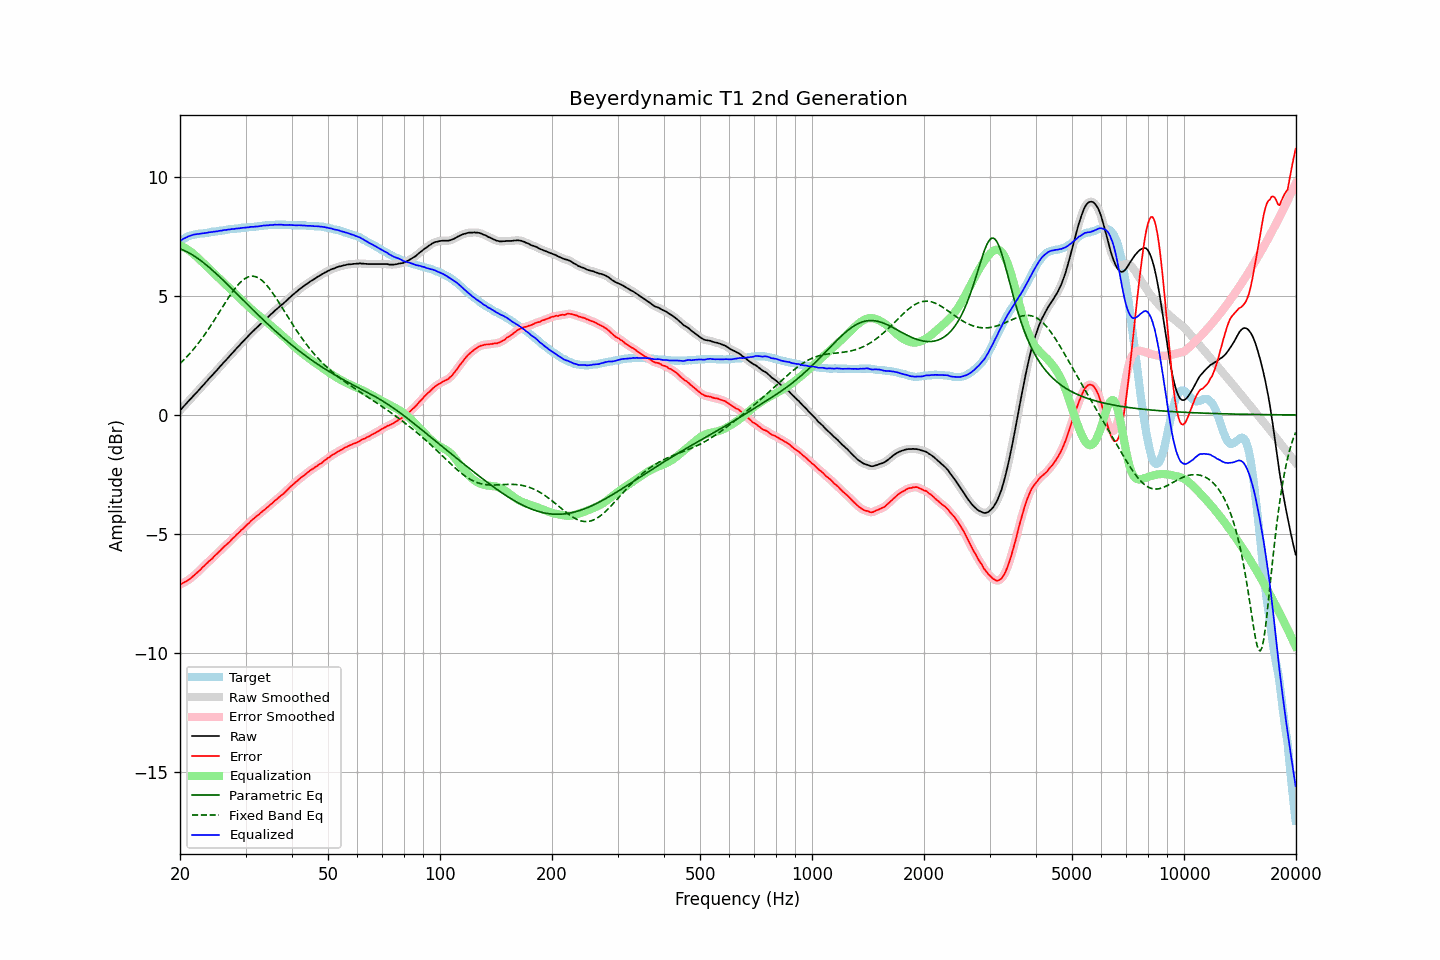

The file beside this chart, header and first rows:
frequency, raw, error, smoothed, error_smoothed, equalization, parametric_eq, fixed_band_eq, equalized_raw, equalized_smoothed, target
20.00, 0.19, -7.11, 0.19, -7.11, 7.11, 6.97, 2.16, 7.30, 7.30, 7.30
20.20, 0.26, -7.08, 0.26, -7.08, 7.08, 6.94, 2.22, 7.34, 7.34, 7.34
20.40, 0.34, -7.04, 0.34, -7.05, 7.05, 6.92, 2.29, 7.39, 7.38, 7.38
20.61, 0.41, -7.00, 0.41, -7.01, 7.01, 6.89, 2.35, 7.42, 7.42, 7.41
20.81, 0.48, -6.97, 0.48, -6.97, 6.97, 6.85, 2.42, 7.45, 7.45, 7.45
21.02, 0.56, -6.93, 0.56, -6.93, 6.93, 6.82, 2.50, 7.49, 7.48, 7.49
21.23, 0.63, -6.88, 0.63, -6.89, 6.88, 6.78, 2.57, 7.51, 7.51, 7.51
21.44, 0.70, -6.83, 0.70, -6.83, 6.83, 6.74, 2.65, 7.53, 7.53, 7.53
21.66, 0.78, -6.77, 0.78, -6.77, 6.78, 6.70, 2.72, 7.56, 7.55, 7.55
21.87, 0.85, -6.71, 0.85, -6.72, 6.72, 6.66, 2.81, 7.57, 7.57, 7.56
22.09, 0.92, -6.66, 0.92, -6.66, 6.66, 6.62, 2.89, 7.58, 7.58, 7.58
22.31, 0.99, -6.60, 0.99, -6.60, 6.60, 6.57, 2.97, 7.59, 7.59, 7.59
22.54, 1.07, -6.54, 1.07, -6.54, 6.53, 6.52, 3.06, 7.60, 7.60, 7.60
22.76, 1.14, -6.47, 1.14, -6.47, 6.47, 6.47, 3.15, 7.61, 7.61, 7.61
22.99, 1.22, -6.39, 1.22, -6.40, 6.40, 6.42, 3.24, 7.62, 7.62, 7.61
23.22, 1.29, -6.33, 1.29, -6.33, 6.34, 6.37, 3.34, 7.63, 7.63, 7.62
23.45, 1.37, -6.26, 1.37, -6.26, 6.27, 6.31, 3.43, 7.64, 7.64, 7.63
23.69, 1.44, -6.21, 1.44, -6.20, 6.21, 6.26, 3.53, 7.64, 7.65, 7.64
23.92, 1.52, -6.13, 1.52, -6.14, 6.14, 6.20, 3.63, 7.66, 7.66, 7.65
24.16, 1.59, -6.08, 1.59, -6.08, 6.08, 6.14, 3.73, 7.67, 7.67, 7.67
24.40, 1.66, -6.03, 1.66, -6.02, 6.01, 6.08, 3.84, 7.68, 7.68, 7.69
24.65, 1.74, -5.94, 1.74, -5.96, 5.95, 6.02, 3.94, 7.69, 7.69, 7.68
24.89, 1.81, -5.88, 1.81, -5.89, 5.89, 5.96, 4.05, 7.70, 7.70, 7.69
25.14, 1.88, -5.82, 1.89, -5.82, 5.82, 5.90, 4.15, 7.70, 7.71, 7.70
25.39, 1.96, -5.75, 1.96, -5.76, 5.76, 5.83, 4.26, 7.72, 7.71, 7.71
25.65, 2.04, -5.69, 2.04, -5.69, 5.69, 5.77, 4.37, 7.73, 7.73, 7.73
25.91, 2.11, -5.63, 2.11, -5.62, 5.63, 5.71, 4.48, 7.73, 7.74, 7.73
26.16, 2.19, -5.55, 2.19, -5.56, 5.56, 5.64, 4.58, 7.75, 7.75, 7.74
26.43, 2.26, -5.50, 2.26, -5.49, 5.50, 5.58, 4.69, 7.76, 7.76, 7.75
26.69, 2.33, -5.43, 2.33, -5.44, 5.43, 5.51, 4.80, 7.76, 7.77, 7.76
26.96, 2.41, -5.37, 2.41, -5.37, 5.37, 5.44, 4.90, 7.78, 7.77, 7.78
27.23, 2.48, -5.31, 2.48, -5.31, 5.30, 5.38, 5.00, 7.78, 7.78, 7.79
27.50, 2.56, -5.23, 2.56, -5.24, 5.24, 5.31, 5.10, 7.80, 7.79, 7.79
27.77, 2.63, -5.16, 2.63, -5.17, 5.17, 5.24, 5.20, 7.80, 7.80, 7.79
28.05, 2.70, -5.11, 2.70, -5.10, 5.11, 5.18, 5.29, 7.81, 7.81, 7.81
28.33, 2.78, -5.03, 2.78, -5.04, 5.04, 5.11, 5.37, 7.82, 7.82, 7.81
28.62, 2.85, -4.98, 2.85, -4.97, 4.98, 5.04, 5.45, 7.82, 7.82, 7.82
28.90, 2.92, -4.91, 2.92, -4.91, 4.91, 4.97, 5.53, 7.83, 7.83, 7.83
29.19, 3.00, -4.83, 3.00, -4.85, 4.85, 4.91, 5.59, 7.84, 7.84, 7.83
29.48, 3.07, -4.79, 3.07, -4.78, 4.78, 4.84, 5.65, 7.85, 7.85, 7.86
29.78, 3.14, -4.71, 3.14, -4.72, 4.72, 4.77, 5.70, 7.86, 7.86, 7.85
30.08, 3.21, -4.66, 3.21, -4.66, 4.65, 4.70, 5.75, 7.86, 7.86, 7.86
30.38, 3.28, -4.59, 3.28, -4.59, 4.59, 4.64, 5.78, 7.87, 7.87, 7.86
30.68, 3.35, -4.53, 3.35, -4.52, 4.53, 4.57, 5.80, 7.87, 7.88, 7.88
30.99, 3.43, -4.46, 3.42, -4.46, 4.46, 4.50, 5.82, 7.89, 7.89, 7.88
31.30, 3.49, -4.39, 3.49, -4.40, 4.40, 4.43, 5.82, 7.89, 7.89, 7.88
31.61, 3.55, -4.34, 3.55, -4.34, 4.34, 4.37, 5.82, 7.89, 7.90, 7.89
31.93, 3.62, -4.29, 3.61, -4.29, 4.29, 4.30, 5.80, 7.90, 7.90, 7.90
32.24, 3.68, -4.22, 3.68, -4.23, 4.23, 4.24, 5.77, 7.91, 7.91, 7.90
32.57, 3.74, -4.18, 3.74, -4.17, 4.17, 4.17, 5.74, 7.91, 7.92, 7.92
32.89, 3.81, -4.11, 3.81, -4.12, 4.12, 4.11, 5.70, 7.93, 7.92, 7.92
33.22, 3.87, -4.06, 3.87, -4.06, 4.06, 4.04, 5.64, 7.93, 7.94, 7.93
33.55, 3.94, -4.00, 3.94, -4.00, 4.01, 3.98, 5.58, 7.95, 7.94, 7.94
33.89, 4.00, -3.95, 4.00, -3.95, 3.95, 3.91, 5.51, 7.95, 7.95, 7.95
34.23, 4.06, -3.89, 4.06, -3.90, 3.89, 3.85, 5.44, 7.95, 7.96, 7.95
34.57, 4.12, -3.84, 4.12, -3.84, 3.84, 3.79, 5.36, 7.96, 7.96, 7.96
34.92, 4.19, -3.77, 4.18, -3.78, 3.78, 3.72, 5.27, 7.97, 7.96, 7.96
35.27, 4.25, -3.72, 4.25, -3.72, 3.72, 3.66, 5.18, 7.97, 7.97, 7.97
35.62, 4.31, -3.66, 4.31, -3.66, 3.66, 3.60, 5.08, 7.97, 7.98, 7.97
35.97, 4.38, -3.59, 4.37, -3.60, 3.61, 3.54, 4.98, 7.99, 7.98, 7.97
... 635 more rows
